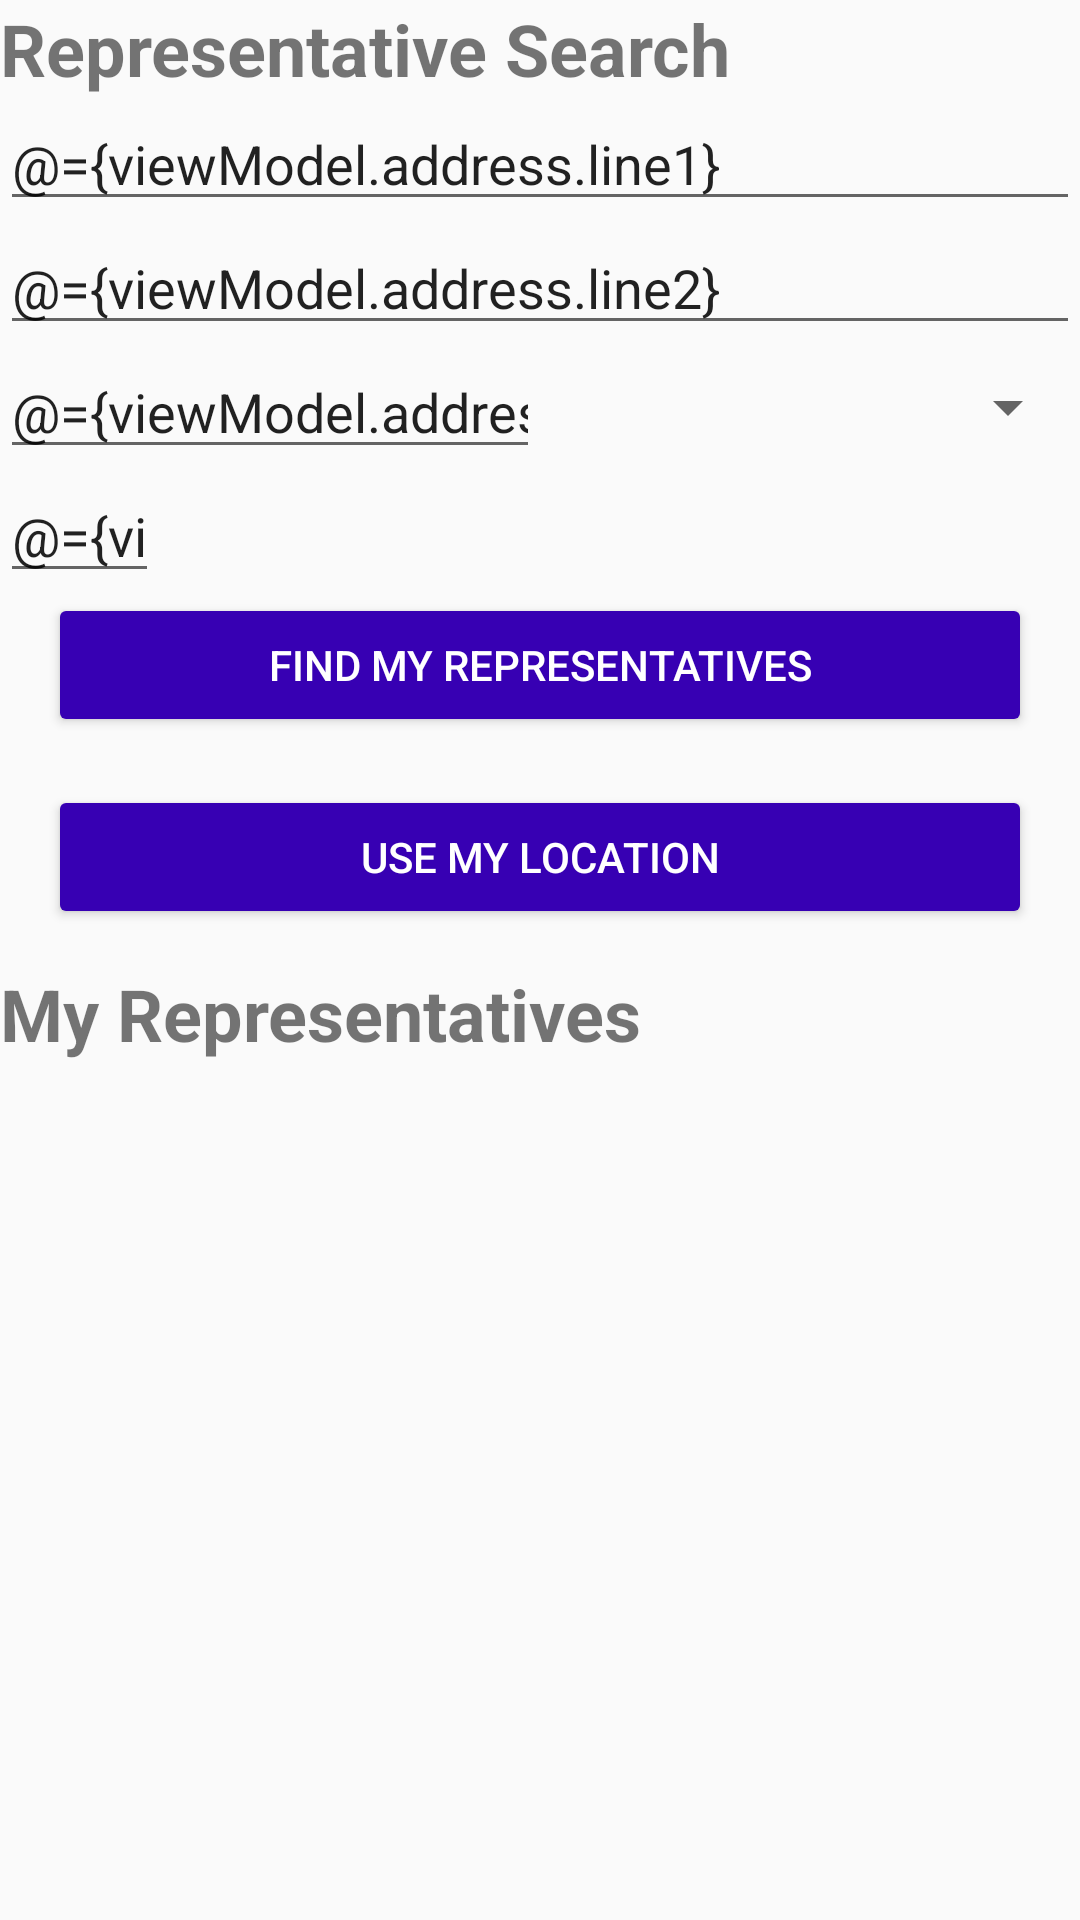

Here is an Android app screen rendered from its layout file. Give the layout XML and the strings, colors and styles it references.
<!-- AndroidManifest.xml: application theme AppTheme -->
<!-- res/layout/fragment_representative.xml -->
<?xml version="1.0" encoding="utf-8"?>
<layout xmlns:android="http://schemas.android.com/apk/res/android"
    xmlns:app="http://schemas.android.com/apk/res-auto">

    <data>
        <variable
            name="viewModel"
            type="com.example.android.politicalpreparedness.representative.RepresentativeViewModel" />
    </data>
    
    <androidx.constraintlayout.motion.widget.MotionLayout
        android:layout_height="match_parent"
        android:layout_width="match_parent"
        app:layoutDescription="@xml/fragment_representative_scene">

        <TextView
            android:id="@+id/search_title"
            android:layout_width="wrap_content"
            android:layout_height="wrap_content"
            style="@style/txtView_bold"
            android:textSize="@dimen/big_text_size"
            android:text="@string/representative_search_text"
            app:layout_constraintStart_toStartOf="parent"
            app:layout_constraintTop_toTopOf="parent" />

        <EditText
            android:id="@+id/address_line_1"
            android:hint="@string/address_line_1"
            android:layout_width="match_parent"
            android:layout_height="wrap_content"
            android:inputType="textPostalAddress"
            android:text="@={viewModel.address.line1}"
            app:layout_constraintStart_toStartOf="parent"
            app:layout_constraintTop_toBottomOf="@id/search_title" />

        <EditText
            android:id="@+id/address_line_2"
            android:layout_width="match_parent"
            android:layout_height="wrap_content"
            android:hint="@string/address_line_2"
            android:text="@={viewModel.address.line2}"
            android:inputType="textPostalAddress"
            app:layout_constraintStart_toStartOf="parent"
            app:layout_constraintTop_toBottomOf="@id/address_line_1" />

        <EditText
            android:id="@+id/city"
            android:layout_width="0dp"
            android:layout_height="wrap_content"
            android:hint="@string/city"
            android:inputType="textPostalAddress"
            android:text="@={viewModel.address.city}"
            app:layout_constraintStart_toStartOf="parent"
            app:layout_constraintEnd_toStartOf="@id/state"
            app:layout_constraintTop_toBottomOf="@id/address_line_2" />

        <Spinner
            android:id="@+id/state"
            android:layout_width="0dp"
            android:layout_height="0dp"
            android:entries="@{viewModel.states}"
            android:selectedItemPosition="@={viewModel.selectedIndex}"
            android:inputType="textPostalAddress"
            app:layout_constraintStart_toEndOf="@id/city"
            app:layout_constraintEnd_toEndOf="parent"
            app:layout_constraintTop_toTopOf="@id/city"
            app:layout_constraintBottom_toBottomOf="@id/city"/>

        <EditText
            android:id="@+id/zip"
            android:layout_width="0dp"
            android:layout_height="wrap_content"
            android:hint="@string/zip"
            android:inputType="number"
            android:maxLength="5"
            android:text="@={viewModel.address.zip}"
            app:layout_constraintStart_toStartOf="parent"
            app:layout_constraintTop_toBottomOf="@id/city" />

        <Button
            android:id="@+id/button_search"
            android:layout_width="match_parent"
            style="@style/buttonStyle"
            android:layout_marginLeft="@dimen/default_margin"
            android:layout_marginRight="@dimen/default_margin"
            android:text="@string/find_my_representatives_text"
            android:layout_height="wrap_content"
            app:layout_constraintTop_toBottomOf="@id/zip" />

        <Button
            android:id="@+id/button_location"
            android:layout_width="match_parent"
            android:layout_height="wrap_content"
            style="@style/buttonStyle"
            android:layout_marginLeft="@dimen/default_margin"
            android:layout_marginRight="@dimen/default_margin"
            android:layout_marginTop="@dimen/default_margin"
            android:text="@string/use_my_location_text"
            app:layout_constraintTop_toBottomOf="@id/button_search" />

        <TextView
            android:id="@+id/txtview_representative_title"
            android:layout_width="wrap_content"
            android:textSize="@dimen/big_text_size"
            android:layout_marginTop="@dimen/margin_12"
            style="@style/txtView_bold"
            android:text="@string/my_representatives"
            android:layout_height="wrap_content"
            app:layout_constraintStart_toStartOf="parent"
            app:layout_constraintTop_toBottomOf="@id/button_location" />

        <androidx.recyclerview.widget.RecyclerView
            android:id="@+id/recyclerRepresentative"
            android:layout_width="0dp"
            android:layout_height="0dp"
            app:layoutManager="androidx.recyclerview.widget.LinearLayoutManager"
            app:layout_constraintBottom_toBottomOf="parent"
            app:layout_constraintEnd_toEndOf="parent"
            app:layout_constraintStart_toStartOf="parent"
            app:layout_constraintTop_toBottomOf="@+id/txtview_representative_title" />

    </androidx.constraintlayout.motion.widget.MotionLayout>
</layout>
<!-- resources referenced by this layout -->
<resources>
  <dimen name="big_text_size">24sp</dimen>
  <dimen name="default_margin">16dp</dimen>
  <dimen name="margin_12">12dp</dimen>
  <string name="address_line_1">Address Line 1</string>
  <string name="address_line_2">Address Line 2</string>
  <string name="city">City</string>
  <string name="find_my_representatives_text">Find My Representatives</string>
  <string name="my_representatives">My Representatives</string>
  <string name="representative_search_text">Representative Search</string>
  <string name="use_my_location_text">Use My Location</string>
  <string name="zip">Zip</string>
  <style name="buttonStyle">
          <item name="android:textColor">@color/white</item>
          <item name="android:backgroundTint">@color/colorPrimaryDark</item>
      </style>
  <style name="txtView_bold">
          <item name="android:textStyle">bold</item>
      </style>
  <style name="AppTheme" parent="Theme.AppCompat.Light.DarkActionBar">
          
          <item name="colorPrimary">@color/colorPrimary</item>
          <item name="colorPrimaryDark">@color/colorPrimaryDark</item>
          <item name="colorAccent">@color/colorAccent</item>
      </style>
  <!-- not gathered from this repository: default colours our renderer supplied (Android Studio template values) -->
  <color name="white">#FFFFFFFF</color>
  <color name="colorPrimary">#FF6200EE</color>
  <color name="colorPrimaryDark">#FF3700B3</color>
  <color name="colorAccent">#FF03DAC5</color>
</resources>
